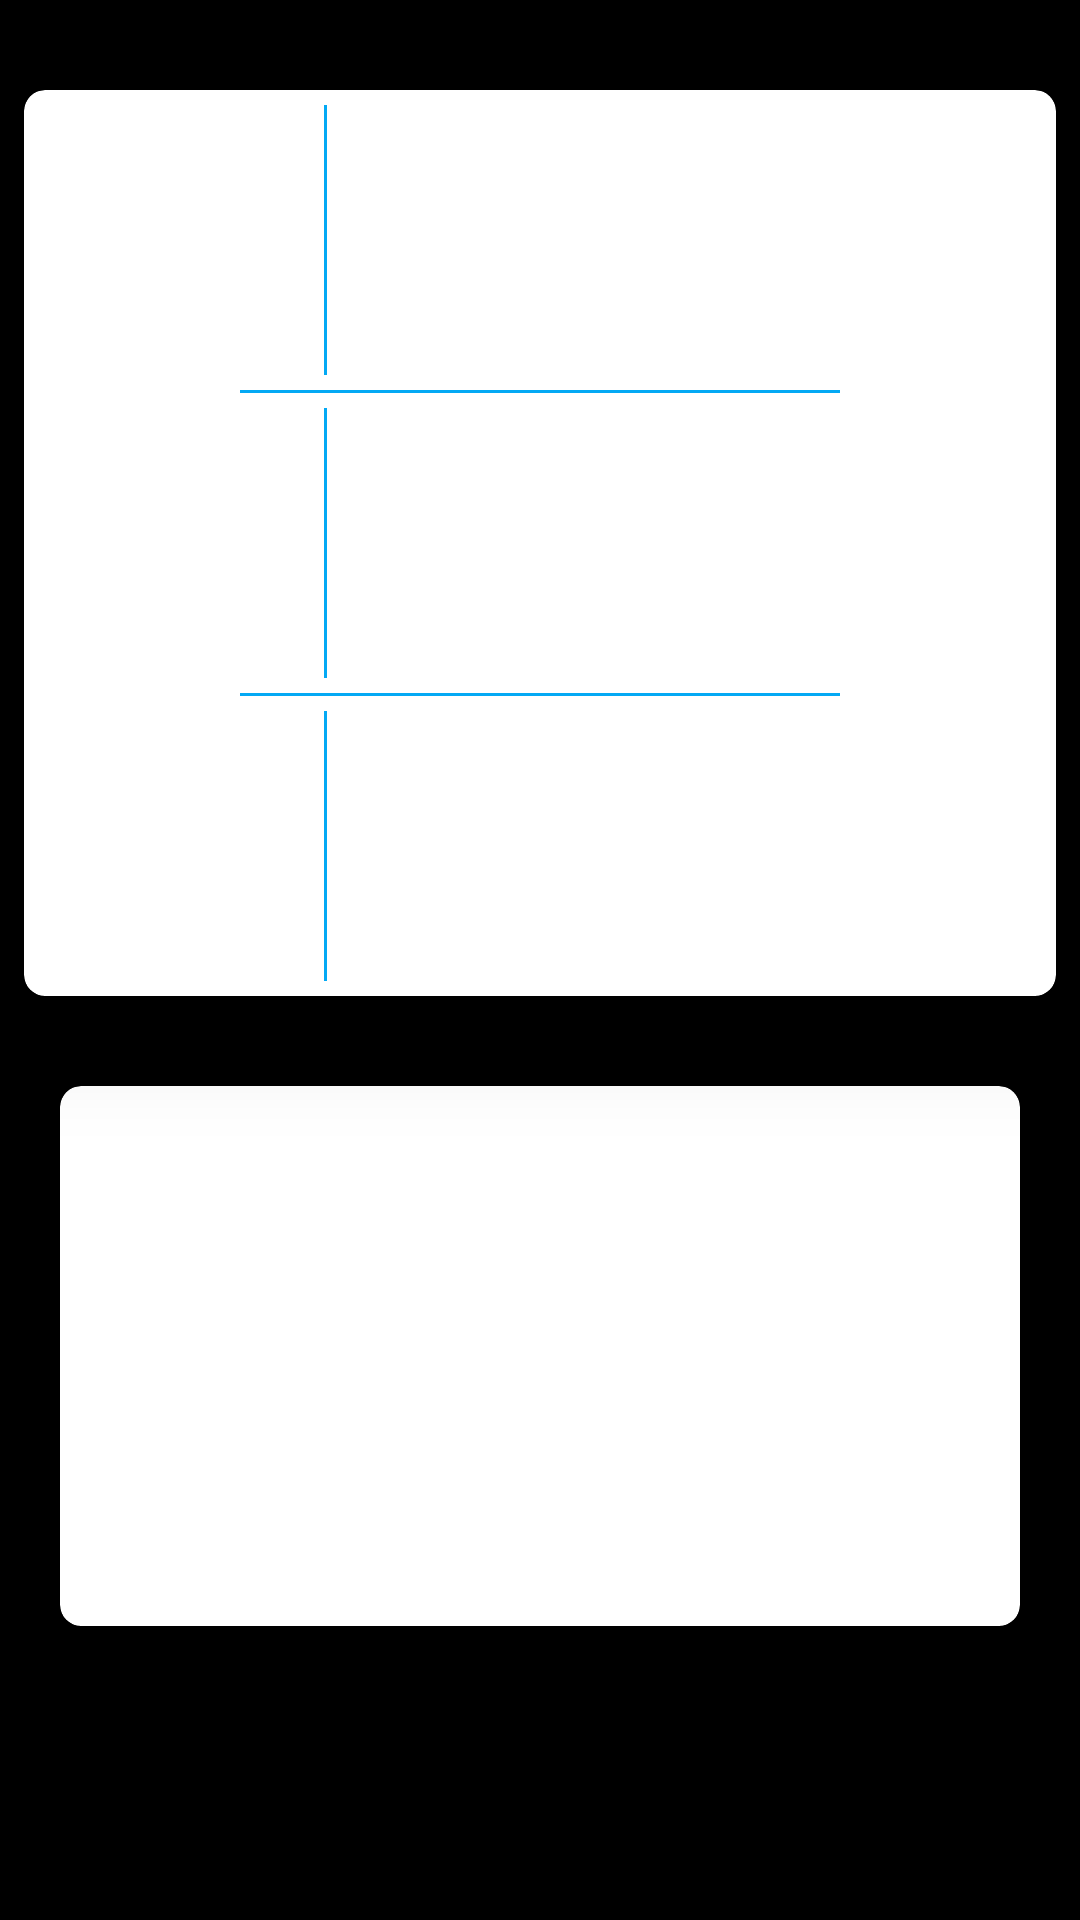

This screen was rendered from an Android layout file. Write that file and the resources it references.
<!-- AndroidManifest.xml: application theme AppTheme -->
<!-- res/layout/content_main.xml -->
<?xml version="1.0" encoding="utf-8"?>
<ScrollView xmlns:android="http://schemas.android.com/apk/res/android"
    xmlns:app="http://schemas.android.com/apk/res-auto"
    xmlns:tools="http://schemas.android.com/tools"
    android:layout_width="match_parent"
    android:layout_height="match_parent"
    android:background="#000"
    app:layout_behavior="@string/appbar_scrolling_view_behavior"
    tools:context=".MainActivity"
    tools:showIn="@layout/app_bar_main">
    <LinearLayout
        android:orientation="vertical"
        android:layout_width="match_parent"
        android:layout_height="match_parent">

        <android.support.v7.widget.CardView
            android:layout_width="match_parent"
            android:layout_height="wrap_content"
            android:id="@+id/dept"
            android:layout_marginRight="8dp"
            android:layout_marginLeft="8dp"
            app:cardElevation="20dp"
            android:layout_gravity="center"
            android:layout_marginTop="30dp"
            app:cardBackgroundColor="@color/white"
            app:cardCornerRadius="7dp">

            <LinearLayout
                android:layout_width="match_parent"
                android:layout_height="match_parent"
                android:orientation="vertical">

                <LinearLayout
                    android:layout_width="match_parent"
                    android:layout_height="wrap_content"
                    android:orientation="horizontal">

                    <ImageView
                        android:id="@+id/civil"
                        android:layout_width="wrap_content"
                        android:layout_height="wrap_content"
                        android:contentDescription="civil"
                        android:padding="50dp"
                        android:clickable="true"
                        android:onClick="get"
                        android:src="@drawable/civil" />


                    <View
                        android:layout_width="1dp"
                        android:layout_height="90dp"
                        android:layout_gravity="center"
                        android:background="@color/black" />

                    <ImageView
                        android:id="@+id/cse"
                        android:layout_width="wrap_content"
                        android:layout_height="wrap_content"
                        android:contentDescription="civil"
                        android:padding="50dp"
                        android:src="@drawable/civil" />

                </LinearLayout>

                <View

                    android:layout_width="200dp"
                    android:layout_height="1dp"
                    android:layout_gravity="center"
                    android:layout_marginLeft="5dp"
                    android:layout_marginRight="5dp"
                    android:background="@color/black" />

                <LinearLayout
                    android:layout_width="match_parent"
                    android:layout_height="wrap_content"
                    android:orientation="horizontal">

                    <ImageView
                        android:id="@+id/mech"
                        android:layout_width="wrap_content"
                        android:layout_height="wrap_content"
                        android:contentDescription="civil"
                        android:padding="50dp"

                        android:src="@drawable/civil" />
                    <View
                        android:layout_width="1dp"
                        android:layout_height="90dp"
                        android:layout_gravity="center"
                        android:background="@color/black" />

                    <ImageView
                        android:id="@+id/eee"
                        android:layout_width="wrap_content"
                        android:layout_height="wrap_content"
                        android:contentDescription="civil"
                        android:padding="50dp"
                        android:src="@drawable/civil" />


                </LinearLayout>
                <View

                    android:layout_width="200dp"
                    android:layout_height="1dp"
                    android:layout_gravity="center"
                    android:layout_marginLeft="5dp"
                    android:layout_marginRight="5dp"
                    android:background="@color/black" />

                <LinearLayout
                    android:layout_width="match_parent"
                    android:layout_height="wrap_content">

                    <ImageView
                        android:id="@+id/ec"
                        android:layout_width="wrap_content"
                        android:layout_height="wrap_content"
                        android:contentDescription="civil"
                        android:padding="50dp"
                        android:src="@drawable/civil" />
                    <View
                        android:layout_width="1dp"
                        android:layout_height="90dp"
                        android:layout_gravity="center"
                        android:background="@color/black" />
                    <ImageView
                        android:id="@+id/mca"
                        android:layout_width="wrap_content"
                        android:layout_height="wrap_content"
                        android:contentDescription="civil"
                        android:padding="50dp"
                        android:src="@drawable/civil" />

                </LinearLayout>

            </LinearLayout>

        </android.support.v7.widget.CardView>

        <android.support.v7.widget.CardView
            android:layout_width="match_parent"
            android:layout_height="wrap_content"
            android:id="@+id/dept1"
            android:layout_marginBottom="20dp"
            android:layout_marginTop="30dp"
            android:layout_marginLeft="20dp"
            android:layout_marginRight="20dp"
            app:cardBackgroundColor="@color/white"
            app:cardCornerRadius="7dp">

            <LinearLayout
                android:layout_width="match_parent"
                android:layout_height="match_parent"
                android:orientation="vertical">

                <LinearLayout
                    android:layout_width="match_parent"
                    android:layout_height="wrap_content"
                    android:orientation="horizontal">

                    <ImageView
                        android:id="@+id/civil1"
                        android:layout_width="168dp"
                        android:layout_height="wrap_content"
                        android:contentDescription="civil"
                        android:paddingRight="30dp"
                        android:paddingTop="30dp"
                        android:paddingBottom="30dp"

                        android:paddingLeft="40dp"
                        android:src="@drawable/civil" />

                    <ImageView
                        android:id="@+id/cse1"
                        android:layout_width="168dp"
                        android:layout_height="wrap_content"
                        android:contentDescription="civil"
                        android:paddingRight="30dp"
                        android:paddingTop="30dp"
                        android:paddingBottom="30dp"

                        android:paddingLeft="40dp"
                        android:src="@drawable/civil" />

                </LinearLayout>


                <LinearLayout
                    android:layout_width="match_parent"
                    android:layout_height="wrap_content"
                    android:orientation="horizontal">

                    <ImageView
                        android:id="@+id/mech1"
                        android:layout_width="168dp"
                        android:layout_height="wrap_content"
                        android:contentDescription="civil"
                        android:paddingRight="30dp"
                        android:paddingTop="30dp"
                        android:paddingBottom="30dp"

                        android:paddingLeft="40dp"
                        android:src="@drawable/civil" />

                    <ImageView
                        android:id="@+id/eee1"
                        android:layout_width="wrap_content"
                        android:layout_height="wrap_content"
                        android:contentDescription="civil"
                        android:paddingRight="30dp"
                        android:paddingTop="30dp"
                        android:paddingBottom="30dp"

                        android:paddingLeft="40dp"
                        android:src="@drawable/civil" />


                </LinearLayout>



                <LinearLayout
                    android:layout_width="match_parent"
                    android:layout_height="wrap_content"
                    android:orientation="horizontal">

                    <ImageView
                        android:id="@+id/ec1"
                        android:layout_width="wrap_content"
                        android:layout_height="wrap_content"
                        android:contentDescription="civil"
                        android:paddingRight="30dp"
                        android:paddingTop="30dp"
                        android:paddingBottom="30dp"

                        android:paddingLeft="40dp"
                        android:src="@drawable/civil" />

                    <ImageView
                        android:id="@+id/mca1"
                        android:layout_width="wrap_content"
                        android:layout_height="wrap_content"
                        android:contentDescription="civil"
                        android:paddingRight="30dp"
                        android:paddingTop="30dp"
                        android:paddingBottom="30dp"

                        android:paddingLeft="40dp"
                        android:src="@drawable/civil" />

                </LinearLayout>

            </LinearLayout>

        </android.support.v7.widget.CardView>



    </LinearLayout>
</ScrollView>
<!-- res/layout/app_bar_main.xml (included above) -->
<?xml version="1.0" encoding="utf-8"?>
<android.support.design.widget.CoordinatorLayout xmlns:android="http://schemas.android.com/apk/res/android"
    xmlns:app="http://schemas.android.com/apk/res-auto"
    xmlns:tools="http://schemas.android.com/tools"
    android:layout_width="match_parent"

    android:layout_height="match_parent"
    tools:context=".MainActivity">

    <android.support.design.widget.AppBarLayout
        android:layout_width="match_parent"
        android:layout_height="wrap_content"
        android:theme="@style/AppTheme">

        <android.support.v7.widget.Toolbar
            android:id="@+id/toolbar"
            android:layout_width="match_parent"
            android:layout_height="?android:attr/actionBarSize"
            android:background="?android:attr/colorAccent"
            app:popupTheme="@style/ThemeOverlay.AppCompat.Light" />

    </android.support.design.widget.AppBarLayout>

    <include layout="@layout/content_main" />


    <android.support.design.widget.FloatingActionButton
        android:id="@+id/fab"
        android:layout_width="wrap_content"
        android:layout_height="wrap_content"
        android:layout_gravity="bottom|end"
        android:layout_margin="@dimen/fab_margin"

        app:backgroundTint="@android:color/holo_blue_light"
        app:srcCompat="@android:drawable/ic_menu_share" />

</android.support.design.widget.CoordinatorLayout>
<!-- resources referenced by this layout -->
<resources>
  <color name="black">#03a9f4</color>
  <color name="white">#FFFFFF</color>
  <dimen name="fab_margin">16dp</dimen>
  <style name="AppTheme" parent="Theme.AppCompat.Light.DarkActionBar">
          
          <item name="colorPrimary">@android:color/holo_blue_bright</item>
          <item name="colorPrimaryDark">@android:color/holo_blue_dark</item>
          <item name="colorAccent">@android:color/white</item>
          <item name="android:colorForeground">@color/foreground_material_light</item>
  
  
      </style>
  <color name="foreground_material_light">#ffffff</color>
</resources>
